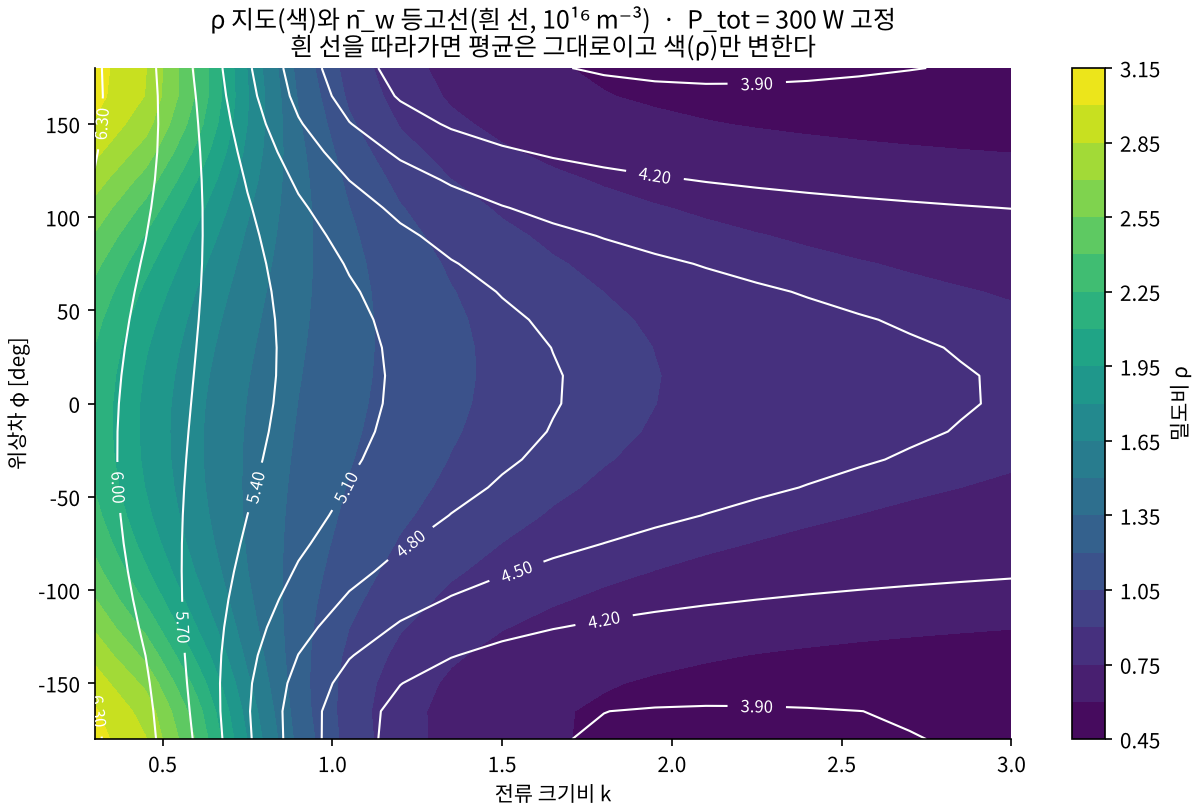

Source data for this figure (header and first rows):
phi_deg, k, n_bar_m3, rho
-180.0, 0.3, 6.335600969649329e+16, 3.06
-180.0, 0.45, 6.086167739545867e+16, 2.858
-180.0, 0.6, 5.66879111176328e+16, 2.385
-180.0, 0.75, 5.141184768056782e+16, 1.794
-180.0, 0.9, 4.656194826328915e+16, 1.303
-180.0, 1.05, 4.3155492726127784e+16, 0.9867
-180.0, 1.2, 4.1125495400569704e+16, 0.8056
-180.0, 1.35, 3.999835042868594e+16, 0.7036
-180.0, 1.5, 3.938664946722815e+16, 0.6444
-180.0, 1.65, 3.906150486152534e+16, 0.6084
-180.0, 1.8, 3.8898220771163864e+16, 0.5858
-180.0, 1.95, 3.88286723439875e+16, 0.5712
-180.0, 2.1, 3.881456343253749e+16, 0.5616
-180.0, 2.25, 3.88336363358234e+16, 0.5553
-180.0, 2.4, 3.887255862646643e+16, 0.5512
-180.0, 2.55, 3.892313440866749e+16, 0.5486
-180.0, 2.7, 3.8980229210861816e+16, 0.547
-180.0, 2.85, 3.904057817640262e+16, 0.5462
-180.0, 3.0, 3.9102089732541624e+16, 0.5458
-165.0, 0.3, 6.321209653745062e+16, 3.017
-165.0, 0.45, 6.064435374789362e+16, 2.793
-165.0, 0.6, 5.643909848681794e+16, 2.316
-165.0, 0.75, 5.123994673189298e+16, 1.743
-165.0, 0.9, 4.652935340679985e+16, 1.276
-165.0, 1.05, 4.322820977766328e+16, 0.9752
-165.0, 1.2, 4.124614914094146e+16, 0.8016
-165.0, 1.35, 4.013108053257571e+16, 0.7028
-165.0, 1.5, 3.951595266803091e+16, 0.6449
-165.0, 1.65, 3.918205910065311e+16, 0.6095
-165.0, 1.8, 3.900886285945805e+16, 0.5872
-165.0, 1.95, 3.892978207410599e+16, 0.5726
-165.0, 2.1, 3.890701947802412e+16, 0.563
-165.0, 2.25, 3.891841200121627e+16, 0.5566
-165.0, 2.4, 3.895057368139983e+16, 0.5524
-165.0, 2.55, 3.89952053847352e+16, 0.5497
-165.0, 2.7, 3.904706983813754e+16, 0.5481
-165.0, 2.85, 3.910279746573908e+16, 0.5472
-165.0, 3.0, 3.91602106626696e+16, 0.5468
-150.0, 0.3, 6.297421254296665e+16, 2.928
-150.0, 0.45, 6.0340576834405784e+16, 2.667
-150.0, 0.6, 5.623831212793645e+16, 2.199
-150.0, 0.75, 5.139027019930142e+16, 1.678
-150.0, 0.9, 4.70718034967752e+16, 1.261
-150.0, 1.05, 4.398989205750776e+16, 0.9875
-150.0, 1.2, 4.205646433512519e+16, 0.8238
-150.0, 1.35, 4.090492305384453e+16, 0.7268
-150.0, 1.5, 4.022641516487333e+16, 0.6679
-150.0, 1.65, 3.9826791604729176e+16, 0.6307
-150.0, 1.8, 3.959356481055282e+16, 0.6065
-150.0, 1.95, 3.9461920960979304e+16, 0.5903
-150.0, 2.1, 3.939373019590374e+16, 0.5793
-150.0, 2.25, 3.936591584029802e+16, 0.5716
-150.0, 2.4, 3.9364123036438376e+16, 0.5663
-150.0, 2.55, 3.937919388374616e+16, 0.5626
-150.0, 2.7, 3.940515548502005e+16, 0.5601
-150.0, 2.85, 3.943804918689698e+16, 0.5585
-150.0, 3.0, 3.9475214782164456e+16, 0.5575
-135.0, 0.3, 6.2667419622685224e+16, 2.809
-135.0, 0.45, 5.9993398571016824e+16, 2.513
-135.0, 0.6, 5.611155113610387e+16, 2.069
... 415 more rows
